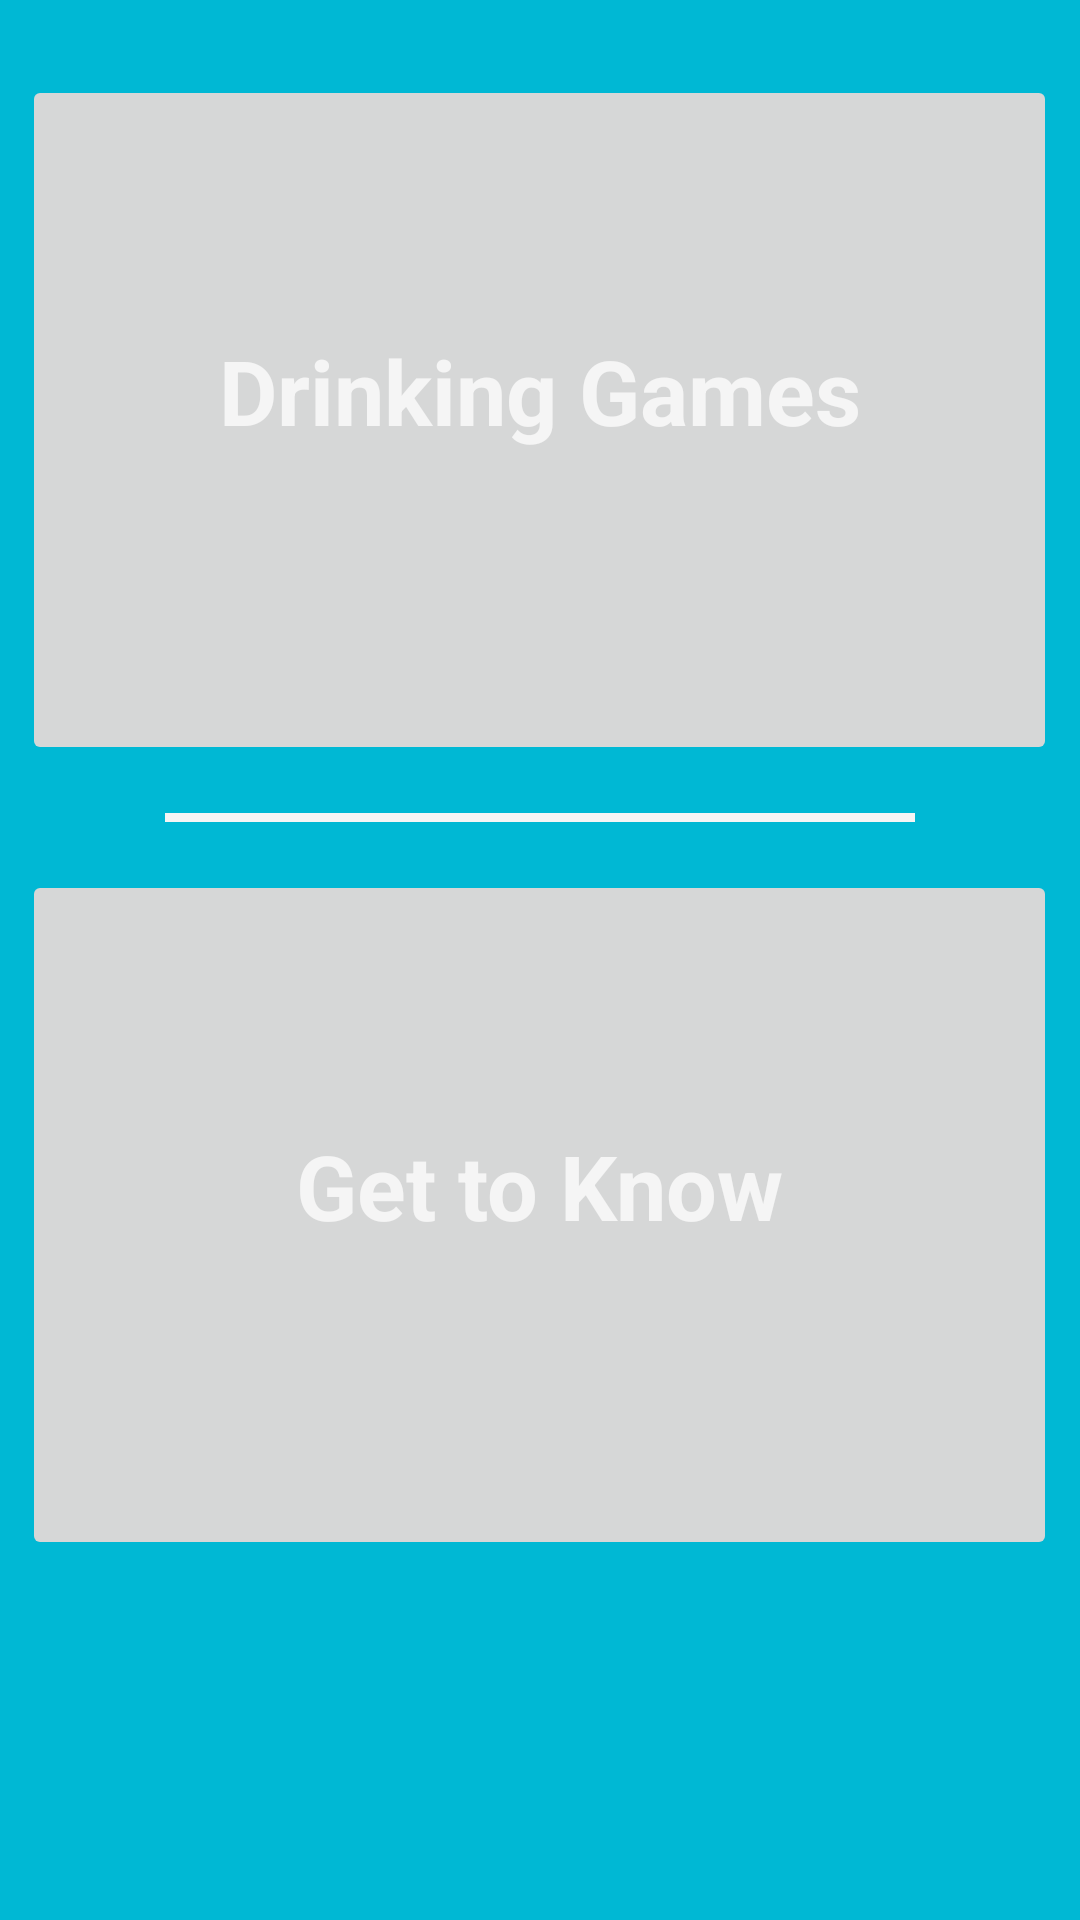

Produce the Android XML layout that renders to this screen, including the resource entries it uses.
<!-- AndroidManifest.xml: application theme AppTheme -->
<!-- res/layout/activity_main_drinking_and_get2know_games.xml -->
<?xml version="1.0" encoding="utf-8"?>
<RelativeLayout xmlns:android="http://schemas.android.com/apk/res/android"
    xmlns:app="http://schemas.android.com/apk/res-auto"
    xmlns:tools="http://schemas.android.com/tools"
    android:layout_width="match_parent"
    android:layout_height="match_parent"
    android:background="@color/colorBlueBackground">

    <ImageButton
        android:layout_width="345dp"
        android:layout_height="230dp"
        android:layout_marginTop="25dp"
        android:id="@+id/DrinkingGameButton"
        android:layout_centerHorizontal="true"
        android:layout_centerVertical="false"
        android:onClick="changeDrinkingGame"
        android:src="@drawable/rsz_beers"/>
    <TextView
        android:id="@+id/DrinkingGameFont"
        android:layout_width="wrap_content"
        android:layout_height="wrap_content"
        android:text="Drinking Games"
        android:textColor="@color/colorWhite"
        android:textStyle="bold"
        android:textSize="30dp"
        android:layout_marginTop="110dp"
        android:layout_centerHorizontal="true"/>

    <View
        android:layout_width="250dp"
        android:layout_height="3dp"
        android:layout_centerHorizontal="true"
        android:layout_below="@id/DrinkingGameButton"
        android:layout_marginTop="16dp"
        android:background="@color/colorWhite" />

    <ImageButton
        android:layout_width="345dp"
        android:layout_height="230dp"
        android:layout_below="@+id/DrinkingGameButton"
        android:layout_marginTop="35dp"
        android:id="@+id/Get2KnowButton"
        android:layout_centerHorizontal="true"
        android:layout_centerVertical="false"
        android:onClick="changeGet2Know"
        android:src="@drawable/rsz_1friends"/>
    <TextView
        android:id="@+id/Get2KnowFont"
        android:layout_width="wrap_content"
        android:layout_centerHorizontal="true"
        android:layout_height="wrap_content"
        android:text="Get to Know"
        android:textColor="@color/colorWhite"
        android:textStyle="bold"
        android:textSize="30dp"
        android:layout_marginTop="120dp"
        android:layout_below="@id/DrinkingGameButton"/>

</RelativeLayout>
<!-- resources referenced by this layout -->
<resources>
  <color name="colorBlueBackground">#00B8D4</color>
  <color name="colorWhite">#F5F5F5</color>
  <style name="AppTheme" parent="Theme.AppCompat.Light.DarkActionBar">
          
          <item name="colorPrimary">@color/colorPrimary</item>
          <item name="colorPrimaryDark">@color/colorPrimaryDark</item>
          <item name="colorAccent">@color/colorAccent</item>
      </style>
  <color name="colorPrimary">#3F51B5</color>
  <color name="colorPrimaryDark">#303F9F</color>
  <color name="colorAccent">#FF4081</color>
</resources>
